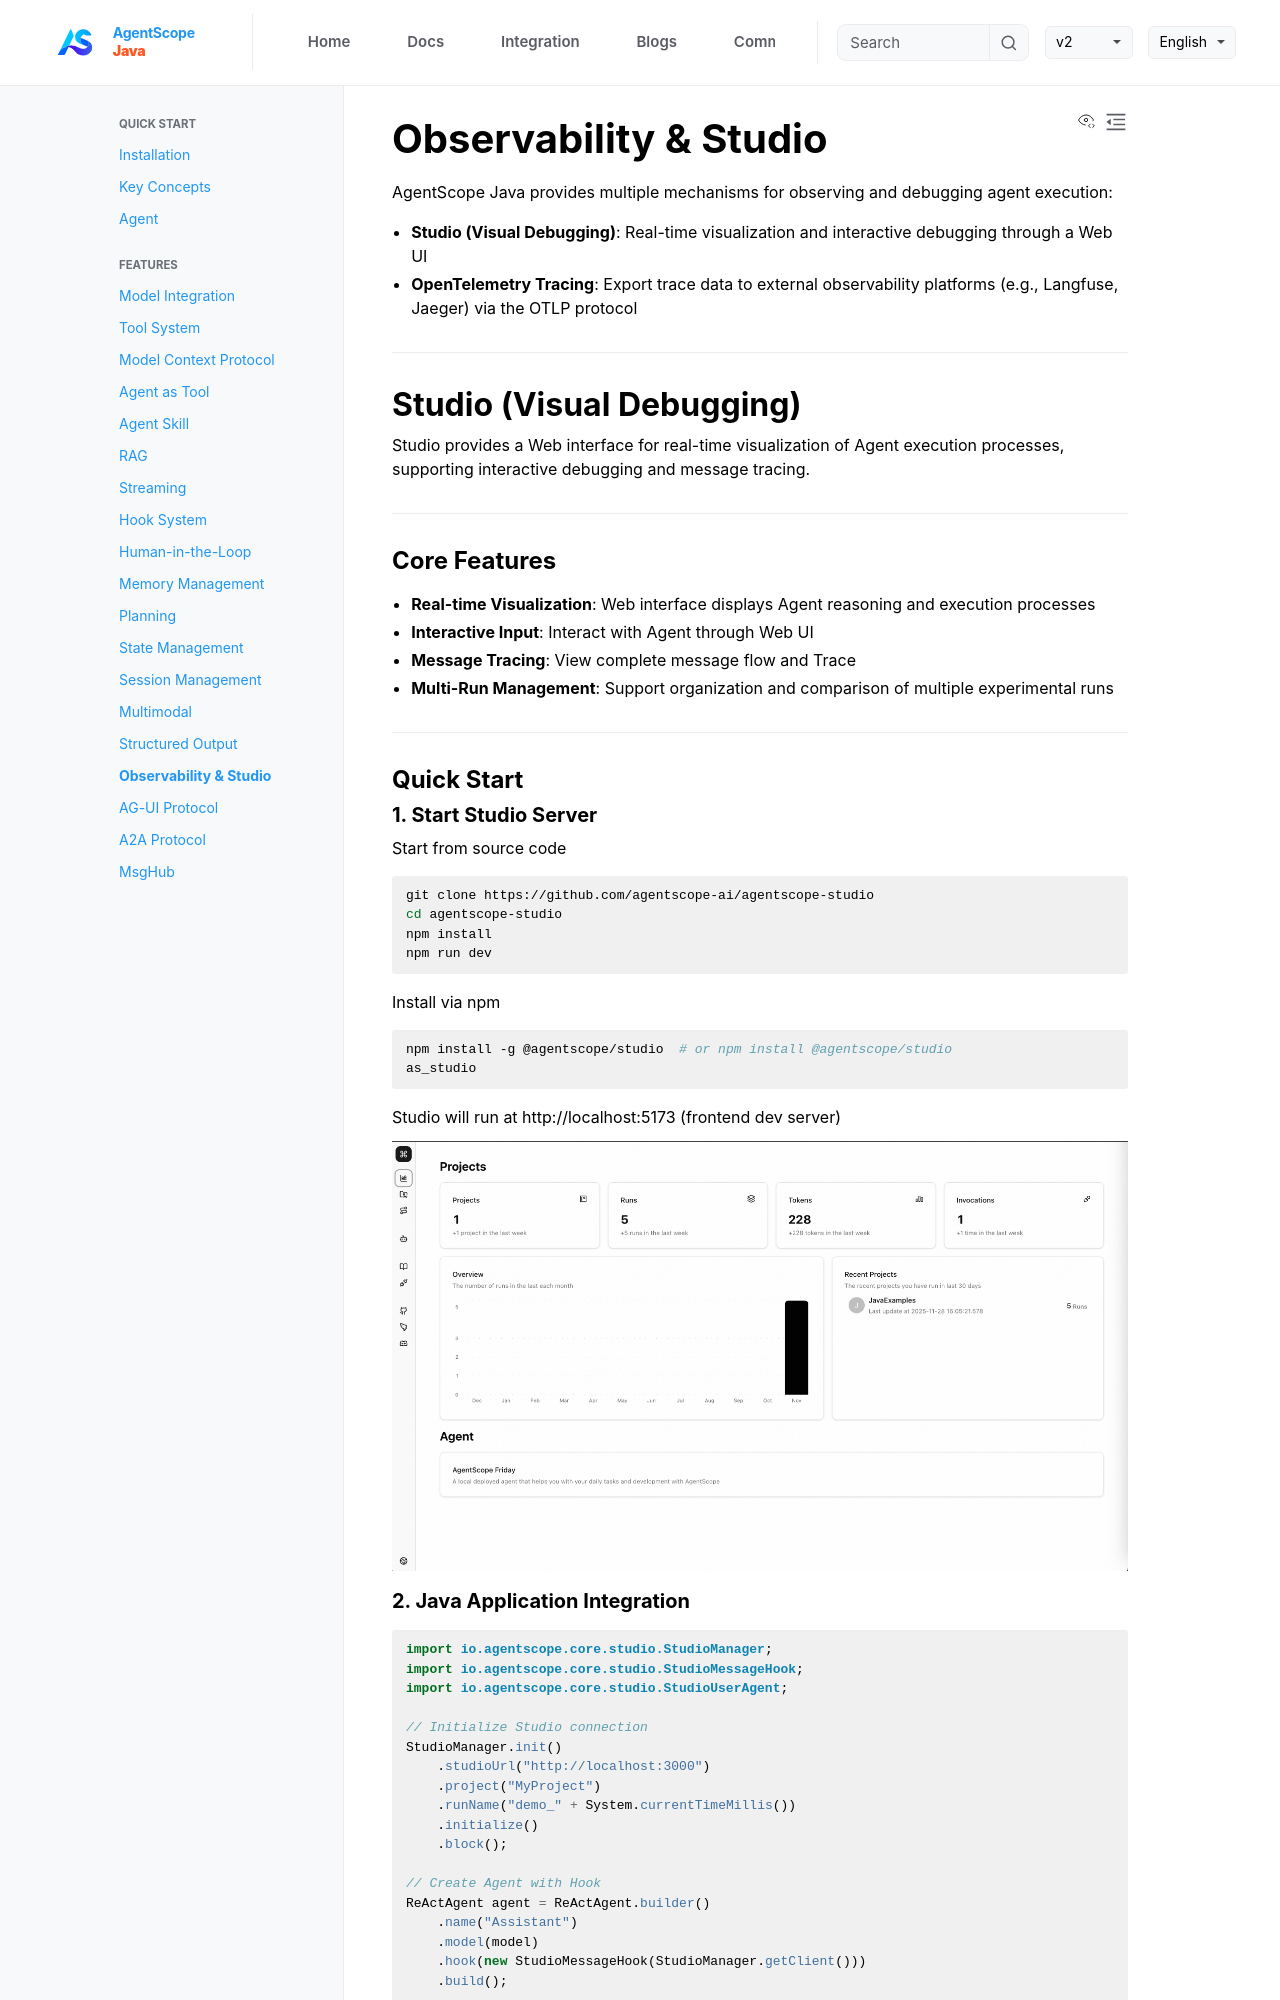

repository: agentscope-ai/agentscope-java · page: v1/en/docs/task/observability.html · generator: jekyll

# Observability & Studio

AgentScope Java provides multiple mechanisms for observing and debugging agent execution:

- **Studio (Visual Debugging)**: Real-time visualization and interactive debugging through a Web UI
- **OpenTelemetry Tracing**: Export trace data to external observability platforms (e.g., Langfuse, Jaeger) via the OTLP protocol

---

## Studio (Visual Debugging)

Studio provides a Web interface for real-time visualization of Agent execution processes, supporting interactive debugging and message tracing.

---

### Core Features

- **Real-time Visualization**: Web interface displays Agent reasoning and execution processes
- **Interactive Input**: Interact with Agent through Web UI
- **Message Tracing**: View complete message flow and Trace
- **Multi-Run Management**: Support organization and comparison of multiple experimental runs

---

### Quick Start

#### 1. Start Studio Server

Start from source code
```bash
git clone https://github.com/agentscope-ai/agentscope-studio
cd agentscope-studio
npm install
npm run dev
```
Install via npm
```bash
npm install -g @agentscope/studio  # or npm install @agentscope/studio
as_studio
```
Studio will run at http://localhost:5173 (frontend dev server)

![Studio Server Page](/imgs/studioServer.png)


#### 2. Java Application Integration

```java
import io.agentscope.core.studio.StudioManager;
import io.agentscope.core.studio.StudioMessageHook;
import io.agentscope.core.studio.StudioUserAgent;

// Initialize Studio connection
StudioManager.init()
    .studioUrl("http://localhost:3000")
    .project("MyProject")
    .runName("demo_" + System.currentTimeMillis())
    .initialize()
    .block();

// Create Agent with Hook
ReActAgent agent = ReActAgent.builder()
    .name("Assistant")
    .model(model)
    .hook(new StudioMessageHook(StudioManager.getClient()))
    .build();

// Agent messages automatically sent to Studio
agent.call(msg).block();

// Clean up resources
StudioManager.shutdown();
```

#### 3. View Trace Information in AgentScope Studio

![Trace Information](/imgs/studioServer-trace.png)
